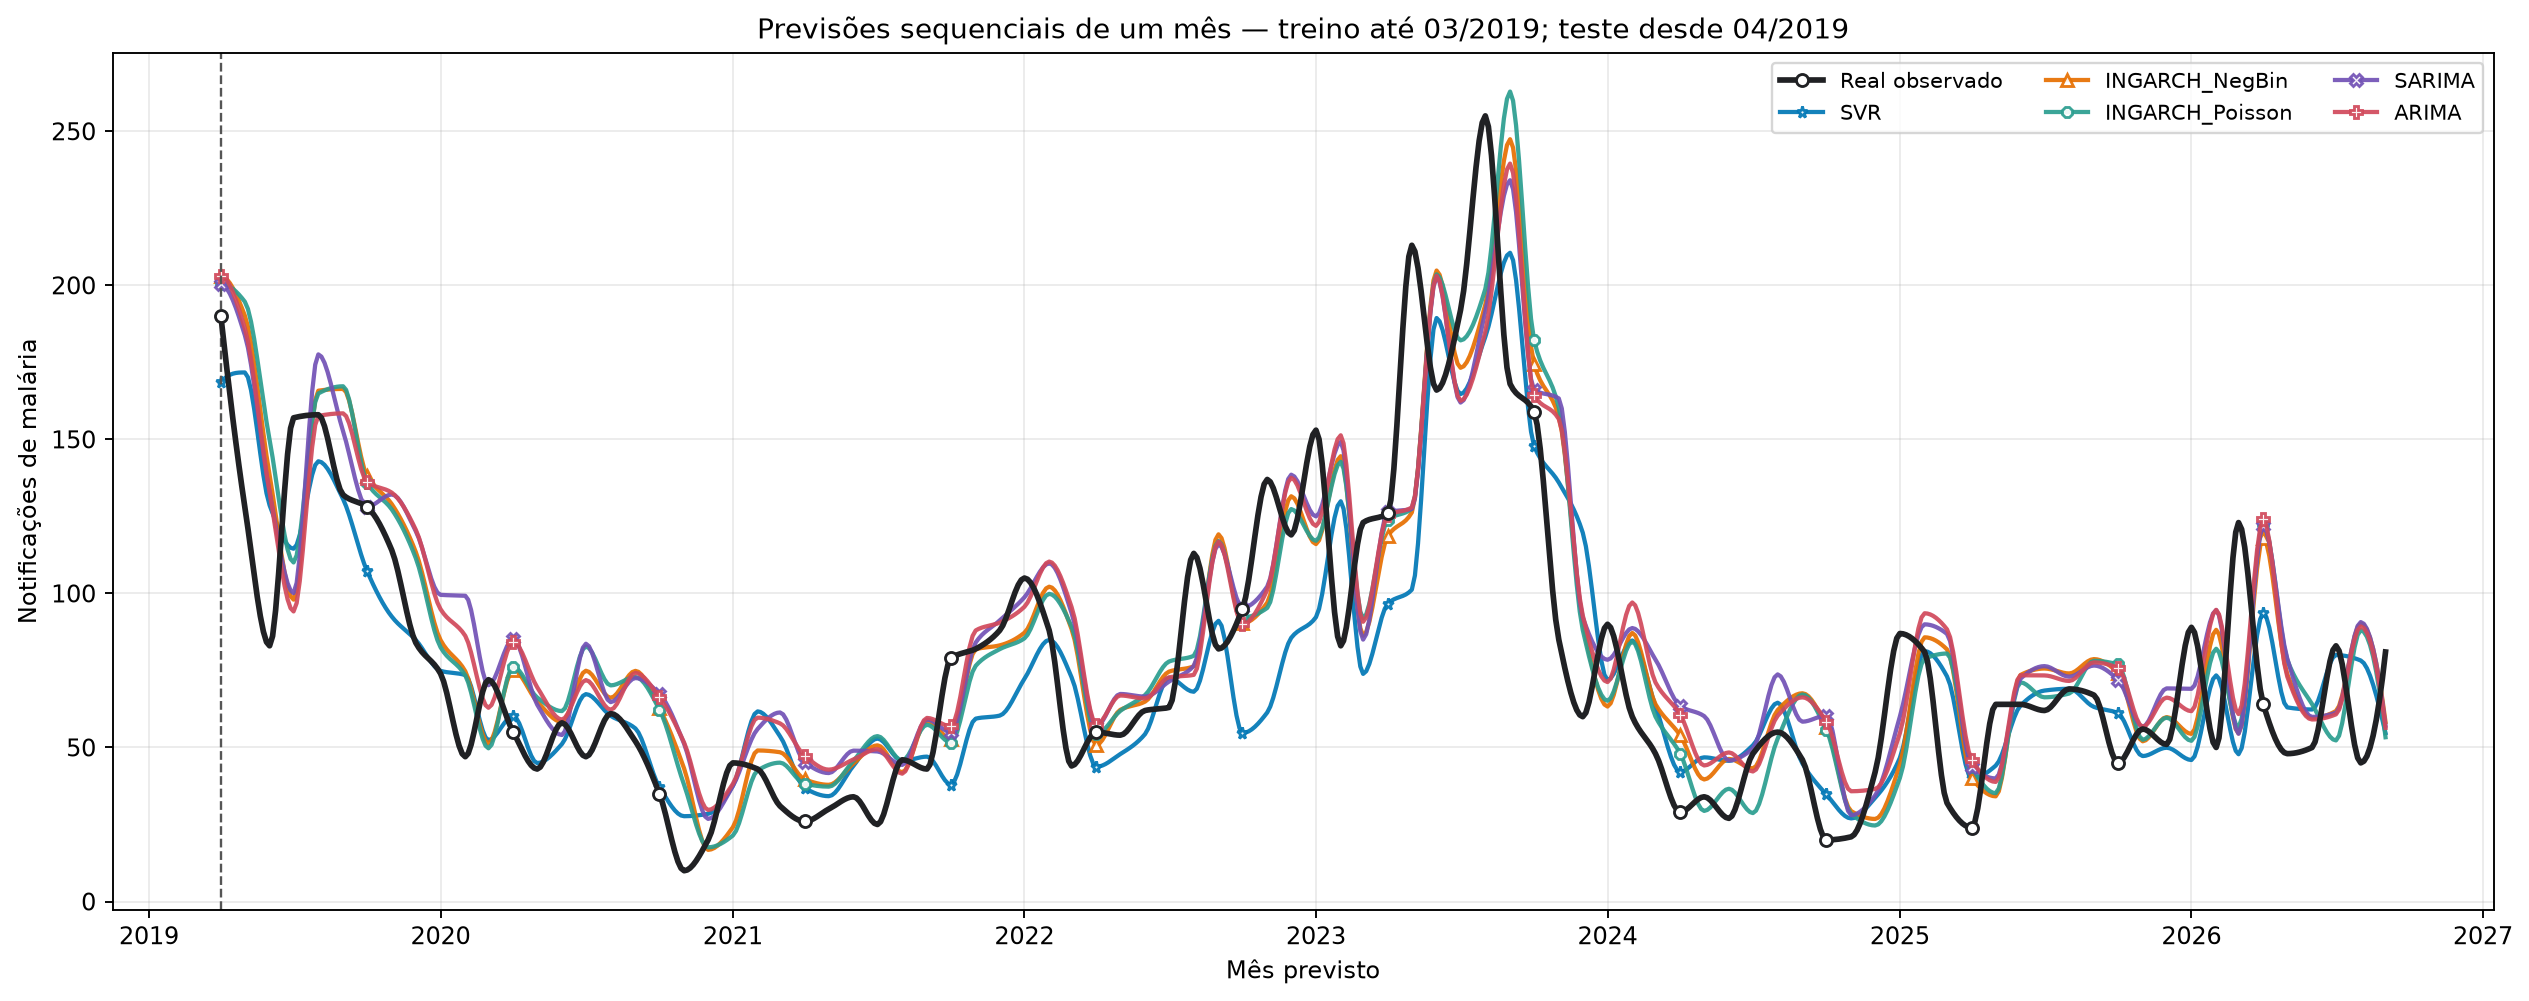

Values plotted in this chart, from the file beside it:
mes_alvo, real, naive_ultimo_mes, media_movel_3m, naive_sazonal_12m, ETS, ARIMA, SARIMA, Poisson_lags, NegBin_lags, INGARCH_Poisson, INGARCH_NegBin, Random_Forest, Boosting_Poisson, SVR
2019-04-01, 190.0, 210.0, 166.3, 66.0, 160.4, 203.1, 200.3, 138.1, 131.3, 200.5, 203, 196.7, 217.5, 168.6
2019-05-01, 128.0, 190.0, 194.0, 57.0, 149.5, 186, 183.8, 136.2, 132.3, 194.7, 190.2, 192.6, 215.2, 171.7
2019-06-01, 83.0, 128.0, 176.0, 59.0, 196.3, 132.8, 132.8, 118.1, 109.4, 149.9, 138.4, 133.4, 158.2, 128.6
2019-07-01, 157.0, 83.0, 133.7, 96.0, 121.8, 94.16, 100.1, 105.4, 94.58, 110.1, 97.99, 88.17, 95.02, 114.5
2019-08-01, 158.0, 157.0, 122.7, 224.0, 182.5, 157.6, 177.6, 130.5, 134.5, 164.9, 165.8, 143.3, 133.5, 142.9
2019-09-01, 132.0, 158.0, 132.7, 164.0, 146.4, 158.4, 152.7, 126.4, 127.1, 167.2, 166.4, 144.9, 151.7, 130.6
2019-10-01, 128.0, 132.0, 149.0, 97.0, 105, 136.2, 128.1, 124.6, 113.3, 135.9, 138.1, 130.1, 130.1, 107.2
2019-11-01, 114.0, 128.0, 139.3, 89.0, 82.81, 132.7, 132.1, 125.8, 107.3, 127.2, 129, 123.2, 108.9, 92.47
2019-12-01, 84.0, 114.0, 124.7, 82.0, 93.64, 120.7, 120.2, 120.4, 95.86, 111.5, 113.5, 120.7, 111.9, 84.9
2020-01-01, 74.0, 84.0, 108.7, 107.0, 143.7, 94.9, 99.54, 112.5, 83.21, 82.54, 84.87, 95.79, 85.34, 74.88
2020-02-01, 47.0, 74.0, 90.67, 182.0, 102.6, 86.22, 99.24, 110.9, 81.06, 73.39, 74.73, 88.78, 76.84, 73.49
2020-03-01, 72.0, 47.0, 68.33, 210.0, 76.44, 62.9, 70.22, 100.4, 72.44, 49.74, 51.3, 53.93, 53.17, 52.39
2020-04-01, 55.0, 72.0, 64.33, 190.0, 40.84, 84.28, 85.22, 102.4, 80.7, 76.18, 75.1, 76.26, 77.16, 60.24
2020-05-01, 43.0, 55.0, 58.0, 128.0, 18.27, 69.55, 63.91, 91.58, 74.43, 66.21, 64.87, 54.3, 62.46, 44.95
2020-06-01, 58.0, 43.0, 56.67, 83.0, 87.73, 59.08, 54.06, 87.37, 73.06, 61.81, 58.26, 48.64, 59.27, 51.13
2020-07-01, 47.0, 58.0, 52.0, 157.0, 73.61, 71.87, 83.67, 92.66, 82.54, 82.79, 74.9, 52.09, 64.58, 67.31
2020-08-01, 61.0, 47.0, 49.33, 158.0, 91.76, 62.27, 64.73, 90.35, 79.61, 70.16, 66.14, 51.01, 59.24, 60.28
2020-09-01, 52.0, 61.0, 55.33, 132.0, 51.35, 74.21, 72.54, 95.3, 83.49, 72.86, 74.86, 51.43, 62.78, 56.16
2020-10-01, 35.0, 52.0, 53.33, 128.0, 22.57, 66.34, 67.42, 94.28, 77.59, 62.26, 62.74, 49.9, 51.39, 37.12
2020-11-01, 10.0, 35.0, 49.33, 114.0, 0.0, 51.53, 51.15, 92.08, 69.18, 37.82, 43.13, 48.48, 44.45, 27.69
2020-12-01, 20.0, 10.0, 32.33, 84.0, 0.0, 29.74, 26.82, 84.98, 57.72, 17.59, 16.78, 45.98, 40.99, 28.48
2021-01-01, 45.0, 20.0, 21.67, 74.0, 63.12, 38.2, 37.52, 84.9, 56.62, 21.44, 24.13, 45.69, 40.3, 37.58
2021-02-01, 43.0, 45.0, 25.0, 47.0, 53.06, 59.68, 56, 86.1, 60.12, 42.55, 49.03, 46.2, 49.39, 61.71
2021-03-01, 31.0, 43.0, 36.0, 72.0, 58.41, 57.82, 61.37, 85.31, 61.23, 45.07, 48.46, 46.85, 53.21, 53.63
2021-04-01, 26.0, 31.0, 39.67, 55.0, 8.988, 47.3, 45.2, 81.36, 60.03, 38.21, 39.65, 44.85, 45.74, 36.84
2021-05-01, 30.0, 26.0, 33.33, 43.0, 0.0, 42.81, 41.7, 77.65, 60.17, 37.3, 37.89, 45.02, 43.36, 34.2
2021-06-01, 34.0, 30.0, 29.0, 58.0, 66.73, 46.13, 48.97, 76.92, 63.2, 45.72, 44.8, 44.11, 47.62, 44.07
2021-07-01, 25.0, 34.0, 30.0, 47.0, 49.56, 49.45, 48.71, 76.63, 65.31, 53.69, 50.7, 43.72, 47.51, 52.89
2021-08-01, 46.0, 25.0, 29.67, 61.0, 67.63, 41.5, 44.35, 76.24, 63.86, 45.78, 41.95, 43.08, 43.25, 45.66
2021-09-01, 43.0, 46.0, 35.0, 52.0, 34.25, 59.59, 59.06, 81.88, 68.94, 57.37, 58.64, 44.77, 51.54, 47.03
2021-10-01, 79.0, 43.0, 38.0, 35.0, 11.71, 56.88, 54.98, 81.86, 64.99, 51.61, 52.81, 45.07, 46.76, 37.95
2021-11-01, 82.0, 79.0, 56.0, 10.0, 21.39, 87.99, 84.07, 92, 73.37, 76.51, 81.83, 80.25, 70.68, 59.36
2021-12-01, 88.0, 82.0, 68.0, 20.0, 52.39, 90.53, 91.22, 94.07, 71.88, 81.9, 83.14, 91.11, 71.99, 60.34
2022-01-01, 105.0, 88.0, 83.0, 45.0, 126, 95.67, 98.75, 99.23, 74.32, 85.42, 87.25, 91.39, 76.47, 72.27
2022-02-01, 88.0, 105.0, 91.67, 43.0, 112.9, 110.3, 109.7, 102, 78.88, 99.86, 102.2, 117.2, 105.1, 84.91
2022-03-01, 44.0, 88.0, 93.67, 31.0, 106.6, 95.59, 93.67, 94.95, 73.31, 89.24, 88.41, 94.84, 90.49, 72.8
2022-04-01, 55.0, 44.0, 79.0, 26.0, 35.51, 57.43, 56.82, 82.92, 62.08, 54.37, 50.83, 47.73, 53.95, 43.73
2022-05-01, 54.0, 55.0, 62.33, 30.0, 20.35, 66.87, 67.37, 81.9, 66.39, 61.88, 62.22, 48.64, 56.67, 47.87
2022-06-01, 62.0, 54.0, 51.0, 34.0, 90.32, 65.92, 66.52, 77.88, 66.75, 67.02, 64.88, 46.77, 54.88, 54.34
2022-07-01, 63.0, 62.0, 57.0, 25.0, 74.85, 72.77, 71.4, 79.93, 71.68, 77.9, 74.62, 48.04, 58.61, 72.6
2022-08-01, 113.0, 63.0, 59.67, 46.0, 100.3, 73.57, 76.5, 82.45, 74.38, 79.75, 76.34, 50.44, 60.69, 68.09
2022-09-01, 82.0, 113.0, 79.33, 43.0, 89.96, 116.8, 116, 97.24, 93.41, 117, 119.2, 122, 118.4, 91.11
2022-10-01, 95.0, 82.0, 86.0, 79.0, 60.44, 89.98, 95.38, 94.62, 82.12, 92.19, 90.29, 90.55, 82.04, 54.68
2022-11-01, 137.0, 95.0, 96.67, 82.0, 51.86, 101.2, 102.2, 104.3, 86.98, 95.3, 97.02, 96.39, 81.25, 61.37
2022-12-01, 119.0, 137.0, 104.7, 88.0, 99.77, 137.5, 138.5, 115.1, 98.68, 127.4, 131.5, 122.7, 117.2, 85.6
2023-01-01, 153.0, 119.0, 117.0, 105.0, 159.5, 121.9, 125, 111.5, 89.66, 117.1, 116, 114.7, 117.8, 92.3
2023-02-01, 83.0, 153.0, 136.3, 88.0, 155, 151.3, 149.2, 122, 103.1, 142.7, 144.5, 134.2, 132.4, 129.9
2023-03-01, 123.0, 83.0, 118.3, 44.0, 113.5, 90.81, 85.02, 95.05, 73.15, 91.91, 86.26, 90.73, 91.24, 73.88
2023-04-01, 126.0, 123.0, 119.7, 55.0, 92.39, 125.4, 126.4, 105.2, 90.74, 123.9, 118.6, 119.9, 121.5, 96.73
2023-05-01, 213.0, 126.0, 110.7, 54.0, 87.79, 127.9, 127.4, 98.15, 90.87, 127.6, 126.3, 120.5, 132.3, 101.2
2023-06-01, 166.0, 213.0, 154.0, 62.0, 215.4, 203.1, 202.8, 126.7, 142.9, 203.6, 204.8, 188.3, 224.1, 189.4
2023-07-01, 192.0, 166.0, 168.3, 63.0, 185.4, 162.5, 162, 114.1, 121.7, 182.1, 173.2, 163.3, 188.7, 164.7
2023-08-01, 255.0, 192.0, 190.3, 113.0, 223, 185, 191.5, 136.8, 150.7, 198.8, 193.7, 184.2, 206.1, 183.3
2023-09-01, 168.0, 255.0, 204.3, 82.0, 224.2, 239.5, 234.1, 157.2, 190.1, 262.9, 247.4, 254.2, 263.1, 210.6
2023-10-01, 159.0, 168.0, 205.0, 95.0, 164.8, 164.4, 166.1, 133.2, 131.6, 182.3, 174.4, 174.3, 162.6, 147.9
2023-11-01, 85.0, 159.0, 194.0, 137.0, 133.6, 156.6, 163.3, 141.9, 130.2, 160.3, 157.4, 140.2, 126.8, 136
2023-12-01, 60.0, 85.0, 137.3, 119.0, 93, 92.84, 92.22, 109.5, 85.41, 88.12, 90.93, 94.42, 101, 119.7
2024-01-01, 90.0, 60.0, 101.3, 153.0, 117.3, 71.23, 78.48, 102.8, 74.7, 65.17, 63.3, 54.38, 65.35, 71.88
2024-02-01, 60.0, 90.0, 78.33, 83.0, 95.51, 97.05, 88.76, 99.67, 77.53, 84.36, 87.17, 88.97, 85.83, 84.72
2024-03-01, 48.0, 60.0, 70.0, 123.0, 80.27, 71.13, 78.54, 90.67, 68.57, 60.05, 64.07, 57.05, 68.41, 63.4
... 30 more rows
